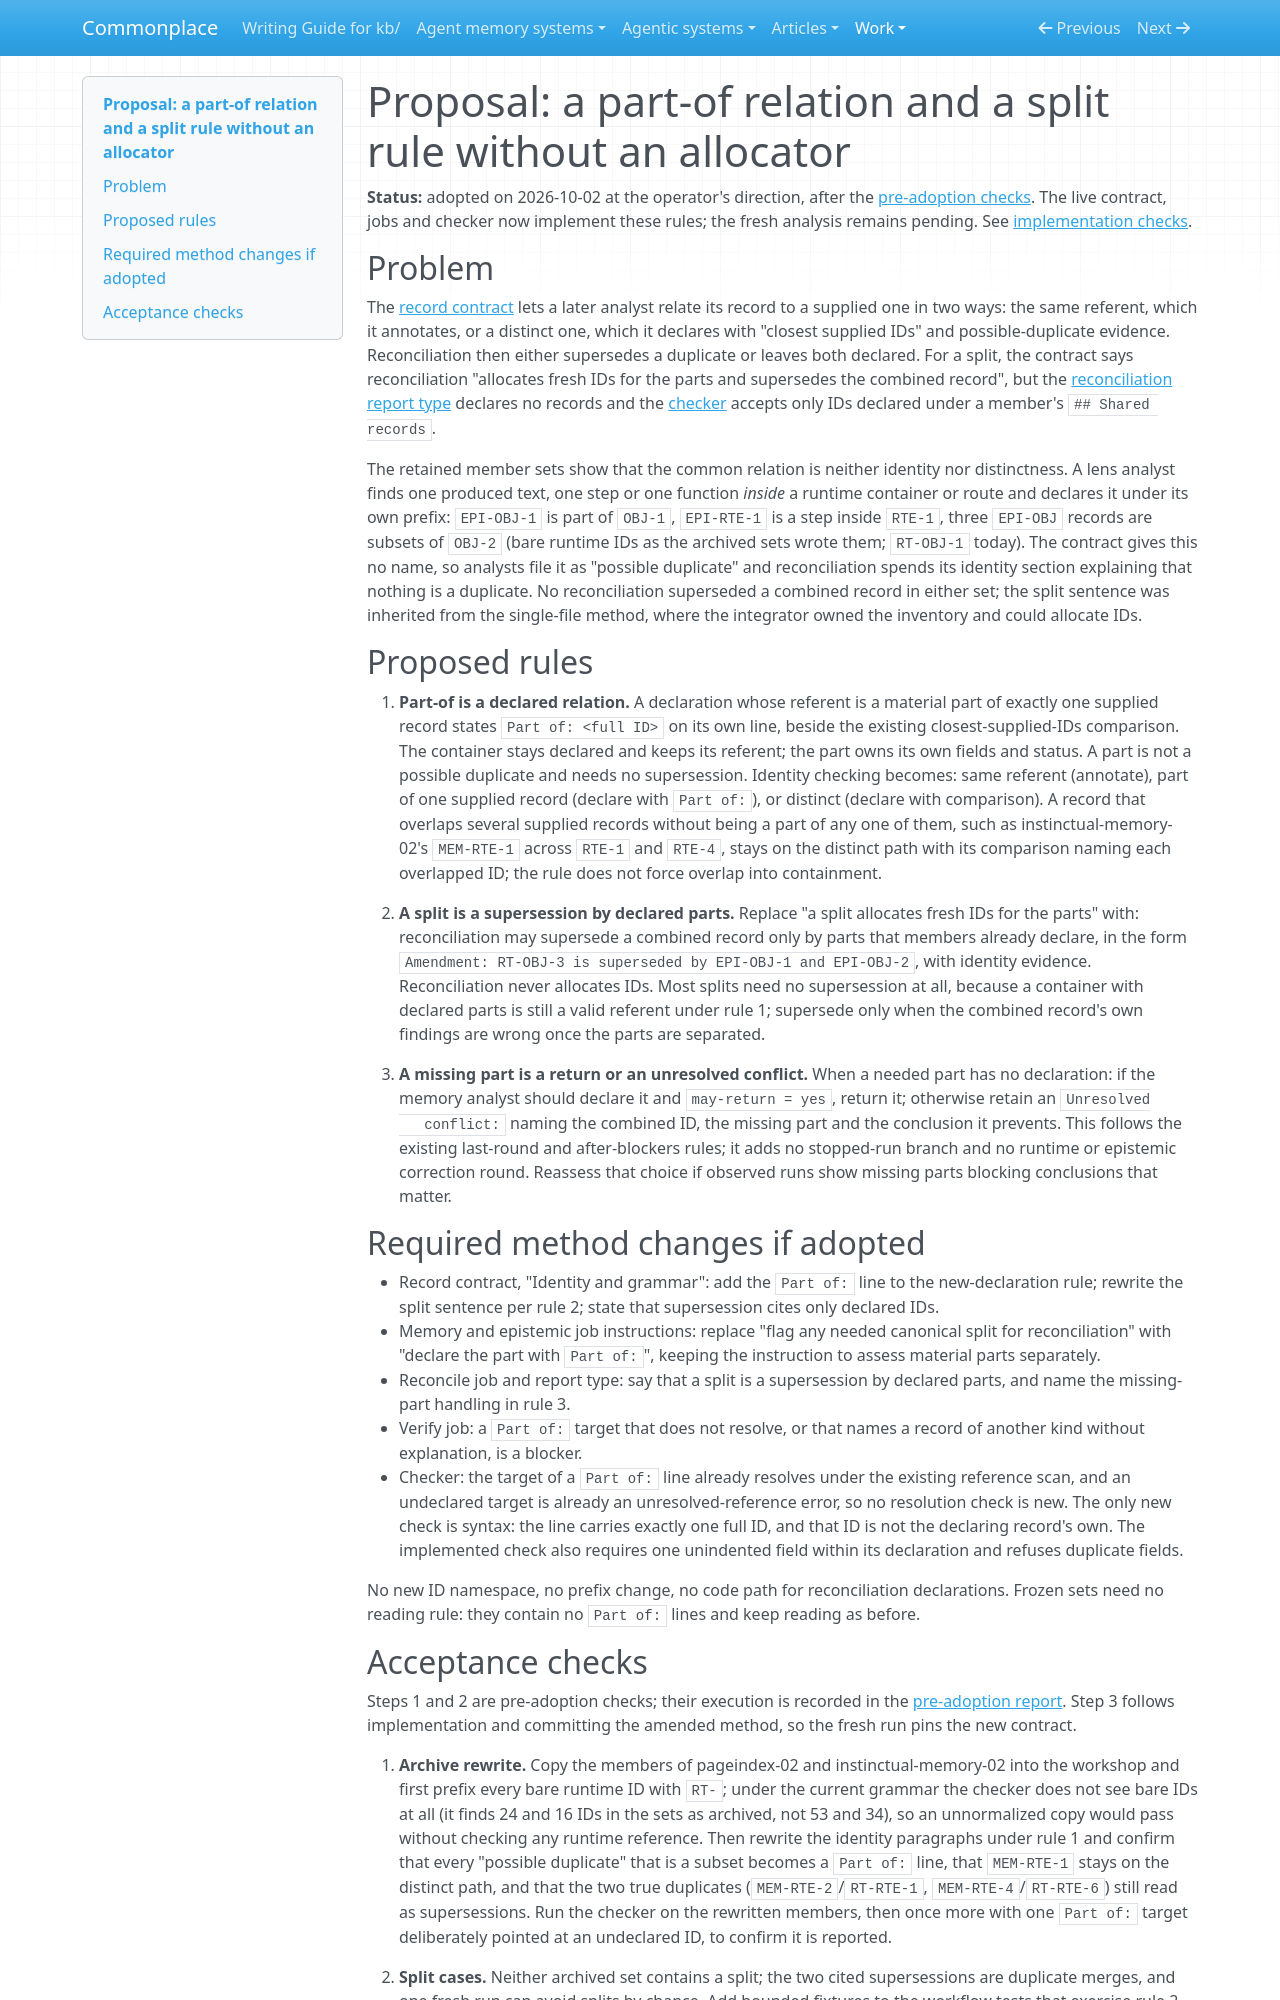

repository: zby/commonplace · page: work/analyse-agentic-system-amendments/split-records-proposal/index.html · generator: mkdocs

# Proposal: a part-of relation and a split rule without an allocator

**Status:** adopted on 2026-10-02 at the operator's direction, after the
[pre-adoption checks](./pre-adoption-check.md). The live contract, jobs and
checker now implement these rules; the fresh analysis remains pending. See
[implementation checks](./implementation-check.md).

## Problem

The [record contract](../../agentic-system-analyses/instructions/agentic-analysis-records.md)
lets a later analyst relate its record to a supplied one in two ways: the
same referent, which it annotates, or a distinct one, which it declares with
"closest supplied IDs" and possible-duplicate evidence. Reconciliation then
either supersedes a duplicate or leaves both declared. For a split, the
contract says reconciliation "allocates fresh IDs for the parts and
supersedes the combined record", but the
[reconciliation report type](../../agentic-system-analyses/types/agentic-system-reconciliation-report.md)
declares no records and the
[checker](../../../src/commonplace/lib/agentic_records.py) accepts only IDs
declared under a member's `## Shared records`.

The retained member sets show that the common relation is neither
identity nor distinctness. A lens analyst finds one produced text, one
step or one function *inside* a runtime container or route and declares it
under its own prefix: `EPI-OBJ-1` is part of `OBJ-1`, `EPI-RTE-1` is a
step inside `RTE-1`, three `EPI-OBJ` records are subsets of `OBJ-2` (bare
runtime IDs as the archived sets wrote them; `RT-OBJ-1` today). The
contract gives this no name, so analysts file it as "possible duplicate"
and reconciliation spends its identity section explaining that nothing is
a duplicate. No reconciliation superseded a combined record in either set;
the split sentence was inherited from the single-file method, where the
integrator owned the inventory and could allocate IDs.

## Proposed rules

1. **Part-of is a declared relation.** A declaration whose referent is a
   material part of exactly one supplied record states `Part of: <full ID>`
   on its own line, beside the existing closest-supplied-IDs comparison.
   The container stays declared and keeps its referent; the part owns its
   own fields and status. A part is not a possible duplicate and needs no
   supersession. Identity checking becomes: same referent (annotate), part
   of one supplied record (declare with `Part of:`), or distinct (declare
   with comparison). A record that overlaps several supplied records
   without being a part of any one of them, such as instinctual-memory-02's
   `MEM-RTE-1` across `RTE-1` and `RTE-4`, stays on the distinct path with
   its comparison naming each overlapped ID; the rule does not force
   overlap into containment.

2. **A split is a supersession by declared parts.** Replace "a split
   allocates fresh IDs for the parts" with: reconciliation may supersede a
   combined record only by parts that members already declare, in the form
   `Amendment: RT-OBJ-3 is superseded by EPI-OBJ-1 and EPI-OBJ-2`, with
   identity evidence. Reconciliation never allocates IDs. Most splits need
   no supersession at all, because a container with declared parts is
   still a valid referent under rule 1; supersede only when the combined
   record's own findings are wrong once the parts are separated.

3. **A missing part is a return or an unresolved conflict.** When a needed
   part has no declaration: if the memory analyst should declare it and
   `may-return = yes`, return it; otherwise retain an `Unresolved
   conflict:` naming the combined ID, the missing part and the conclusion
   it prevents. This follows the existing last-round and after-blockers
   rules; it adds no stopped-run branch and no runtime or epistemic
   correction round. Reassess that choice if observed runs show missing
   parts blocking conclusions that matter.

## Required method changes if adopted

- Record contract, "Identity and grammar": add the `Part of:` line to the
  new-declaration rule; rewrite the split sentence per rule 2; state that
  supersession cites only declared IDs.
- Memory and epistemic job instructions: replace "flag any needed canonical
  split for reconciliation" with "declare the part with `Part of:`", keeping
  the instruction to assess material parts separately.
- Reconcile job and report type: say that a split is a supersession by
  declared parts, and name the missing-part handling in rule 3.
- Verify job: a `Part of:` target that does not resolve, or that names a
  record of another kind without explanation, is a blocker.
- Checker: the target of a `Part of:` line already
  resolves under the existing reference scan, and an undeclared target is
  already an unresolved-reference error, so no resolution check is new. The
  only new check is syntax: the line carries exactly one full ID, and that
  ID is not the declaring record's own. The implemented check also requires
  one unindented field within its declaration and refuses duplicate fields.

No new ID namespace, no prefix change, no code path for reconciliation
declarations. Frozen sets need no reading rule: they contain no `Part of:`
lines and keep reading as before.
